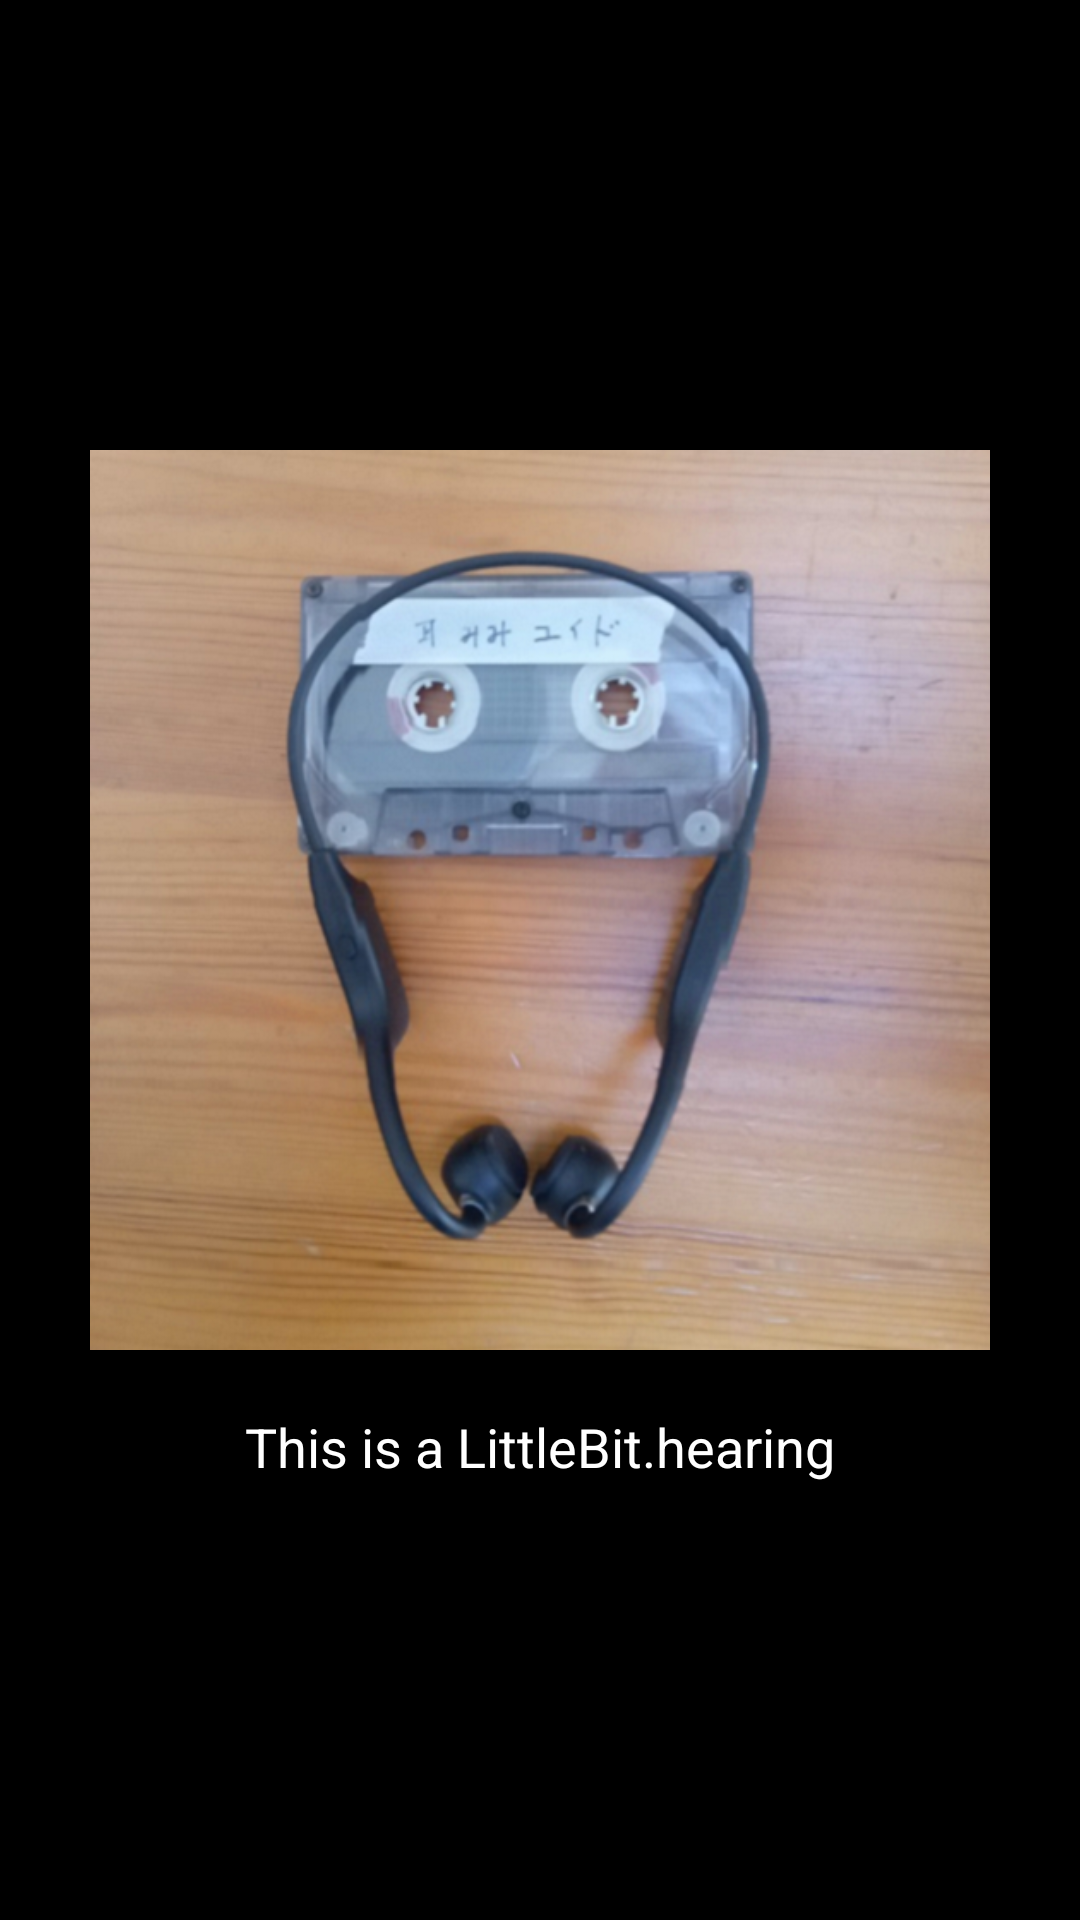

Produce the Android XML layout that renders to this screen, including the resource entries it uses.
<!-- AndroidManifest.xml: activity theme Theme.Splash -->
<!-- res/layout/activity_splash.xml -->
<?xml version="1.0" encoding="utf-8"?>
<androidx.constraintlayout.widget.ConstraintLayout
xmlns:android="http://schemas.android.com/apk/res/android"
xmlns:app="http://schemas.android.com/apk/res-auto"
android:layout_width="match_parent"
android:layout_height="match_parent"
android:background="#000000">

<ImageView
    android:id="@+id/splashImage"
    android:layout_width="300dp"
    android:layout_height="300dp"
    android:layout_marginTop="150dp"
    android:src="@drawable/spmm"
android:contentDescription="スプラッシュ画像"
app:layout_constraintTop_toTopOf="parent"
app:layout_constraintStart_toStartOf="parent"
app:layout_constraintEnd_toEndOf="parent" />

<TextView
    android:id="@+id/labName"
    android:layout_width="wrap_content"
    android:layout_height="wrap_content"
    android:text="This is a LittleBit.hearing"
    android:textColor="#FFFFFF"
    android:textSize="18dp"
    android:layout_marginTop="20dp"
    app:layout_constraintTop_toBottomOf="@id/splashImage"
    app:layout_constraintStart_toStartOf="parent"
    app:layout_constraintEnd_toEndOf="parent" />

</androidx.constraintlayout.widget.ConstraintLayout>
<!-- resources referenced by this layout -->
<resources>
  <!-- drawable spmm: png bitmap (drawable, 567453 bytes) -->
  <style name="Theme.Splash" parent="Theme.Material3.DayNight.NoActionBar">
          <item name="android:windowBackground">@android:color/black</item>
          
          <item name="android:windowNoTitle">true</item>
          <item name="android:windowFullscreen">true</item>
      </style>
</resources>
